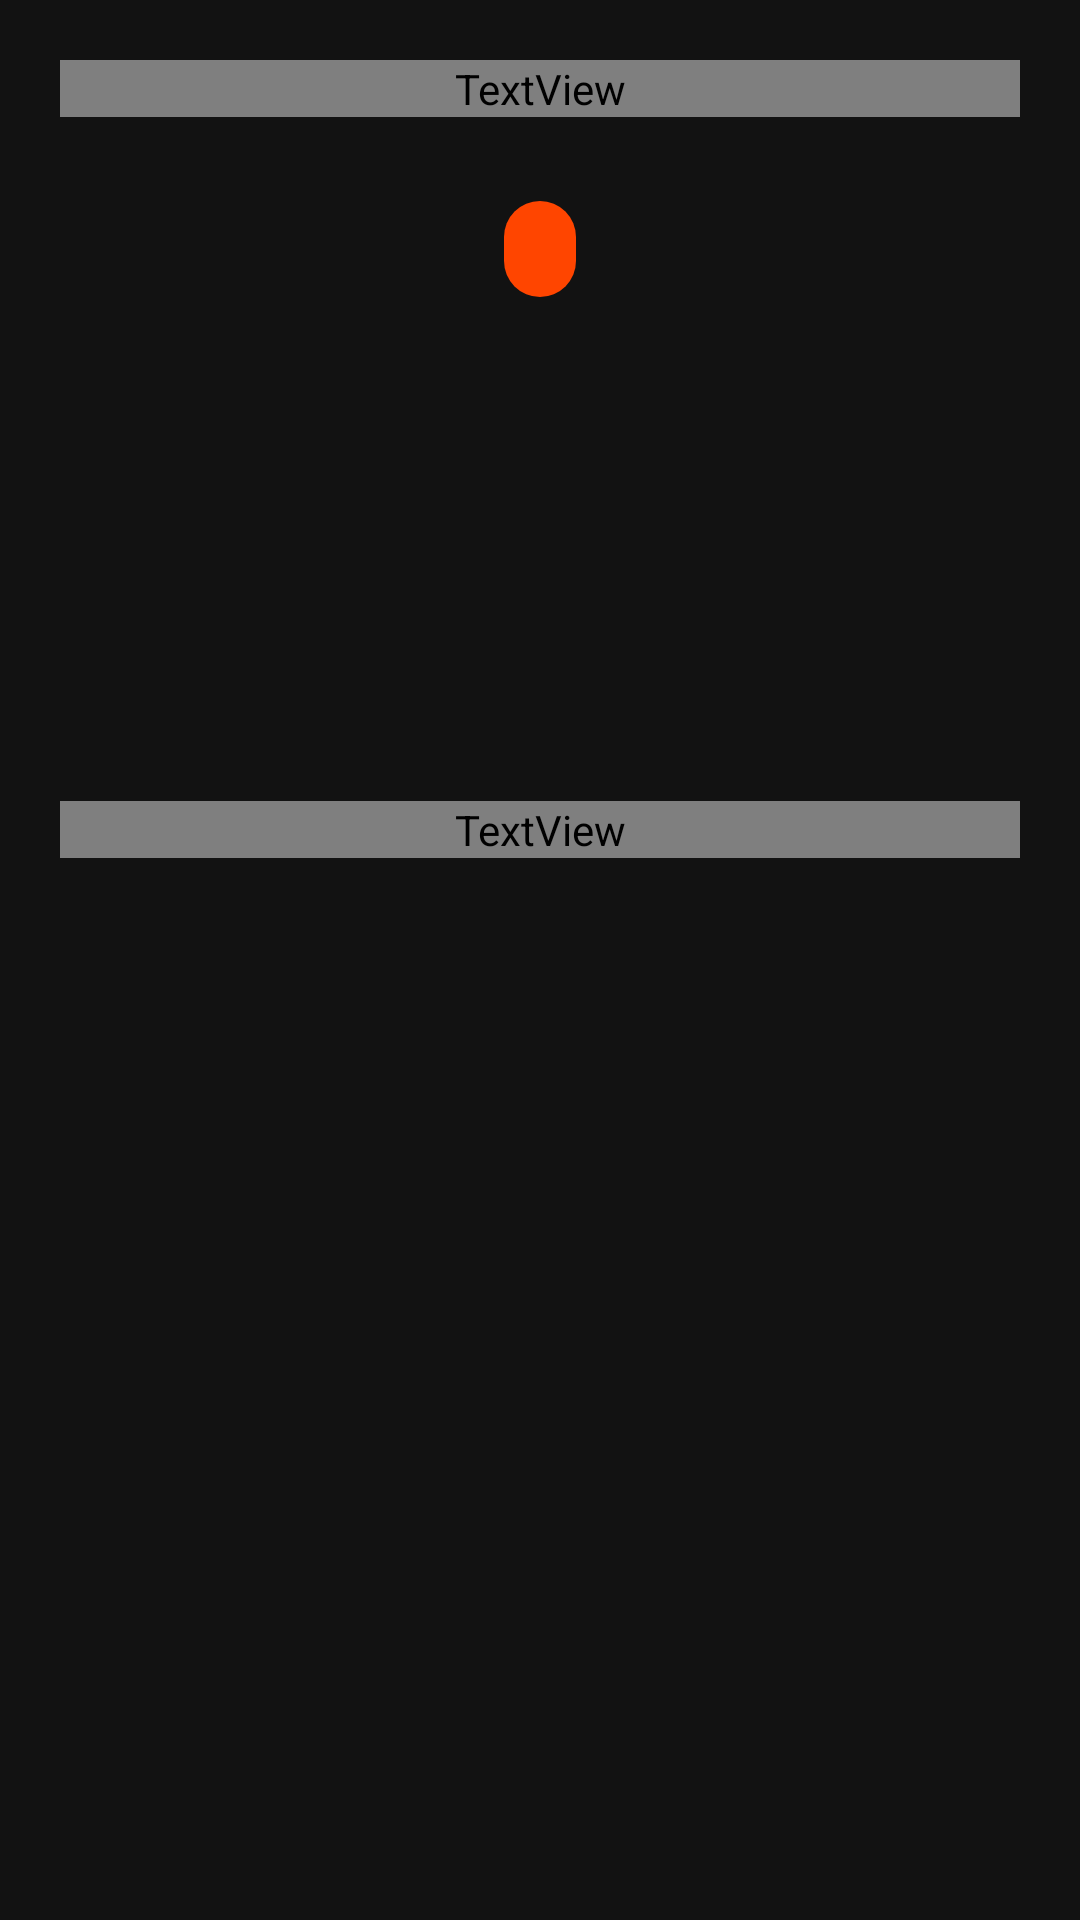

The Android layout XML behind this screen, and the referenced resources:
<!-- AndroidManifest.xml: application theme Theme.Viddit -->
<!-- res/layout/bottom_sheet_download.xml -->
<?xml version="1.0" encoding="utf-8"?>
<layout xmlns:android="http://schemas.android.com/apk/res/android"
    xmlns:app="http://schemas.android.com/apk/res-auto"
    xmlns:tools="http://schemas.android.com/tools">

    <data>

        <variable
            name="BottomSheetCustomFeeds"
            type="com.google.android.material.bottomsheet.BottomSheetDialog" />
    </data>

    <LinearLayout
        android:layout_width="match_parent"
        android:layout_height="wrap_content"
        android:orientation="vertical"
        android:padding="20dp">

        <TextView
            android:id="@+id/tv_title"
            android:layout_width="match_parent"
            android:layout_height="wrap_content"
            android:ellipsize="end"
            android:fontFamily="@font/bold"
            android:maxLines="2"
            android:textAlignment="center"
            android:textSize="20sp"
            tools:text="Title goes here" />

        <com.google.android.material.chip.Chip
            android:id="@+id/chip_subreddit"
            android:layout_width="wrap_content"
            android:layout_height="wrap_content"
            android:layout_gravity="center"
            android:layout_marginTop="20dp"
            android:backgroundTint="@color/orange"
            tools:text="Go to r/subreddit" />

        <RelativeLayout
            android:layout_width="wrap_content"
            android:layout_height="wrap_content"
            android:layout_gravity="center"
            android:layout_marginTop="20dp">
            <com.google.android.material.imageview.ShapeableImageView
                android:layout_width="120dp"
                android:layout_height="120dp"
                app:shapeAppearance="@style/ImageViewShape10"
                android:id="@+id/iv_thumb" />

            <ImageView
                android:layout_width="60dp"
                android:layout_height="60dp"
                android:id="@+id/iv_play"
                android:src="@drawable/ic_play"
                android:visibility="gone"
                android:layout_centerInParent="true"/>

            <ProgressBar
                android:id="@+id/progress_download"
                android:layout_width="wrap_content"
                android:layout_height="wrap_content"
                android:layout_gravity="center"
                android:layout_centerInParent="true"/>
        </RelativeLayout>



        <TextView
            android:id="@+id/tv_downloading"
            android:layout_width="match_parent"
            android:layout_height="wrap_content"
            android:layout_marginTop="20dp"
            android:fontFamily="@font/bold"
            android:text="Downloading..."
            android:textAlignment="center" />
    </LinearLayout>
</layout>
<!-- resources referenced by this layout -->
<resources>
  <color name="orange">#ff4500</color>
  <!-- drawable ic_play (drawable) -->
  <vector xmlns:android="http://schemas.android.com/apk/res/android"
      android:width="24dp"
      android:height="24dp"
      android:viewportWidth="24"
      android:viewportHeight="24">
      <path
          android:fillColor="@android:color/white"
          android:strokeColor="@color/black"
          android:strokeWidth="0.5"
          android:pathData="M8,6.82v10.36c0,0.79 0.87,1.27 1.54,0.84l8.14,-5.18c0.62,-0.39 0.62,-1.29 0,-1.69L9.54,5.98C8.87,5.55 8,6.03 8,6.82z" />
  </vector>
  <style name="ImageViewShape10" parent="">
          <item name="cornerSize">10%</item>
      </style>
  <style name="Theme.Viddit" parent="Theme.MaterialComponents.NoActionBar">
          
          <item name="colorPrimary">@color/purple_500</item>
          <item name="colorPrimaryVariant">@color/purple_700</item>
          <item name="colorOnPrimary">@color/white</item>
          
          <item name="colorSecondary">@color/teal_200</item>
          <item name="colorSecondaryVariant">@color/teal_700</item>
          <item name="colorOnSecondary">@color/black</item>
          
          <item name="android:statusBarColor" tools:targetApi="l">@color/black</item>
          <item name="android:navigationBarColor" tools:targetApi="l">@color/black</item>
          
          <item name="bottomSheetDialogTheme">@style/AppBottomSheetDialogTheme</item>
      </style>
  <color name="black">#FF000000</color>
  <color name="purple_500">#FF6200EE</color>
  <color name="purple_700">#FF3700B3</color>
  <color name="white">#FFFFFFFF</color>
  <color name="teal_200">#FF03DAC5</color>
  <color name="teal_700">#FF018786</color>
  <style name="AppBottomSheetDialogTheme" parent="Theme.Design.Light.BottomSheetDialog">
          <item name="bottomSheetStyle">@style/AppModalStyle</item>
      </style>
  <style name="AppModalStyle" parent="Widget.Design.BottomSheet.Modal">
          <item name="android:background">@drawable/menu_bg</item>
      </style>
  <!-- drawable menu_bg (drawable) -->
  <?xml version="1.0" encoding="utf-8"?>
  <shape xmlns:android="http://schemas.android.com/apk/res/android"
      android:shape="rectangle">
  
      <solid android:color="@color/black"/>
      <corners android:topLeftRadius="20dp"
          android:topRightRadius="20dp"/>
  
  </shape>
</resources>
